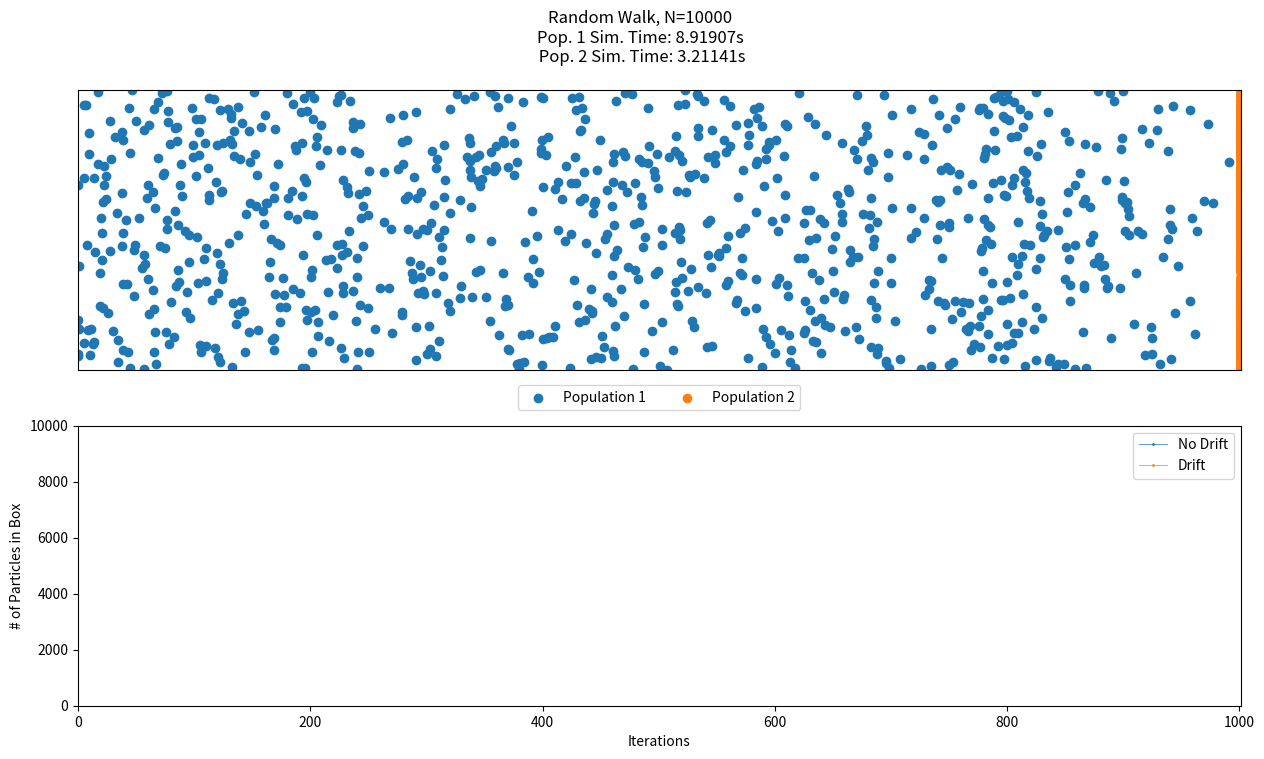

Write the Python code that produced this figure.
import numpy as np
import matplotlib.pyplot as plt
import matplotlib.animation as anim
import os
import time as tm

out_folder = "C:\\Users\\<user>\\Desktop\\VSC Projects\\rw_gas"

x_min=0
x_max=2
y_min=-1
y_max=1
step_max=0.01
DRIFT=0.005
xsize=10000
tot_iters=1000
particle_count=1000
collision_radius = 0.01

def clear():
    os.system('cls')
    
# this is a vector field!
def drift(x,y):
    Vx = DRIFT #0.1-y**2
    Vy = 0 #(x-1.1)*y
    return [Vx, Vy]
# look into passing fns as args

def collide():

    return False

def step(x, y, max_step=step_max, drift_bool=False):
    nx = 0
    xrand = np.random.uniform(-max_step, max_step, len(x))
    yrand = np.random.uniform(-max_step, max_step, len(x))
    
    for i in range(len(x)):
        if x[i] != 2:
            # apply random walk + drift
            drifts = drift(x,y) if drift_bool else [0,0]
            x[i] += xrand[i] + drifts[0]
            y[i] += yrand[i] + drifts[1]

            # x boundary conditions
            if x[i] < x_min:
                x[i] = x_min
            elif x[i] > x_max:
                x[i] = x_max
                nx+=1

            # y boundary conditions
            if y[i] < y_min:
                y[i] = y_min
            elif y[i] > y_max:
                y[i] = y_max

    return x, y, nx

def run(x, y, iters, drift_bool=False):
    currentTime = tm.perf_counter()
    counter = 0
    Nval = len(x)
    steps = np.linspace(0, iters, iters+1)
    N_vals = np.zeros(iters+1)
    xnew = x
    ynew = y

    data = [[x, y]] # optimize?  [(np.zeros(xsize), np.zeros(xsize)) for i in range(iters+1)]
    print(f"N: {Nval}")
    # do a step
    while(counter < iters):
        xnew, ynew, count_new = step(x, y, drift_bool=drift_bool)

        Nval -= count_new
        N_vals[counter] = Nval

        x = xnew
        y = ynew
        
        # update overall data
        data.append(np.array((x,y)))
        counter +=1

    # USE TO END SIMULATION EARLY
    '''
        if Nval == 0:
            break
    
    if len(data) != len(steps):
        steps = steps[:(len(data))]
        N_vals = N_vals[:(len(data))]
    '''

    time = np.round(tm.perf_counter() - currentTime, 5)
    print(f"{counter} iterations in {time} seconds, {np.round(counter/time, 1)} iterations/second")
    return steps, N_vals, data, time

def plot(time1=0,time2=0):
    fig, (ax1, ax2) = plt.subplots(2,1)
    fig.set_figwidth(15)
    fig.set_figheight(8)

    scat1 = ax1.scatter([],[])
    scat2 = ax1.scatter([],[])
    ax1.set_xlim([x_min, x_max])
    ax1.set_ylim([y_min, y_max])
    ax1.tick_params(
        bottom=False, top=False, left=False, right=False,
        labelbottom=False,labelleft=False,
        labelright=False, labeltop=False
    )

    trace1, = ax2.plot([], [], '.-', lw=0.5, ms=2, label="No Drift")
    trace2, = ax2.plot([], [], '.-', lw=0.5, ms=2, label="Drift")
    ax2.set_xlim([0, tot_iters+1])
    ax2.set_ylim([0, xsize])
    ax2.set_xlabel("Iterations")
    ax2.set_ylabel("# of Particles in Box")
    
    ax2.legend()
    ax1.legend([scat1, scat2], ["Population 1", "Population 2"], loc="center", bbox_to_anchor=[0.5,-0.1], ncol=2)

    plt.suptitle(f"Random Walk, N={xsize}\nPop. 1 Sim. Time: {time1}s\n Pop. 2 Sim. Time: {time2}s")

    return fig, scat1, scat2, trace1, trace2

def animate(i):
    hist_x=steps1[:i]
    hist_N=N1[:i]

    hist_x2=steps2[:i]
    hist_N2=N2[:i]

    trace1.set_data(hist_x, hist_N)
    trace2.set_data(hist_x2, hist_N2)
    # data = [ (x(0), y(0)), (x(1), y(1)), ... , (x(N), y(N))]
    scat1.set_offsets(np.column_stack([data1[i][0][:particle_count], data1[i][1][:particle_count]]))
    scat2.set_offsets(np.column_stack([data2[i][0][:particle_count], data2[i][1][:particle_count]]))

    return trace1, scat1, trace2, scat2,

clear()

# random, initial positions
x_start1 = np.random.uniform(x_min, x_max, xsize)
y_start1 = np.random.uniform(y_min, y_max, xsize)
x_start2 = np.random.uniform(x_min, x_max, xsize)
y_start2 = np.random.uniform(y_min, y_max, xsize)

# run simulation
steps1, N1, data1, time1 = run(x_start1, y_start1, tot_iters)
steps2, N2, data2, time2 = run(x_start2, y_start2, tot_iters, drift_bool=True)

# run animation
fig, scat1, scat2, trace1, trace2 = plot(time1=time1, time2=time2)

ani = anim.FuncAnimation(
    fig, animate, tot_iters, interval=10, blit=True, repeat=False
)

# save animation as a gif using PillowWriter
'''
writer = anim.PillowWriter(fps=15,
    metadata=dict(artist='Me'),
    bitrate=1800)
print("Saving...")
sci_xsize = "{:1e}".format(xsize)
sci_iters = "{:1e}".format(tot_iters)
fname = f"v1_linear-drift_{DRIFT}"
ani.save(os.path.join(out_folder, fname+".gif"), writer=writer)
print("Saved!")
'''

plt.show()

# CODE FOR REAL-TIME
'''
def frames():
    while True:
        yield func

# where func is step function
'''
